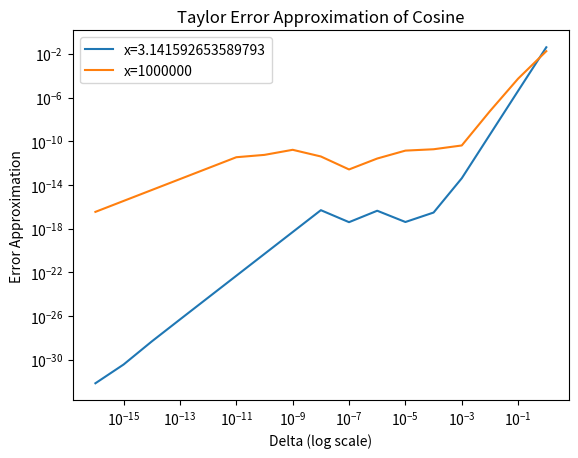

Source code (Python):
import matplotlib.pyplot as plt
import numpy as np
# Problem 1
coeffs = [1, -18, 144, -672, 2016, -4032, 5376, -4608, 2304, -512]
x = np.arange(1.920, 2.080, 0.001)
y = np.polyval(coeffs, x)
#plt.plot(x,y)
#plt.xlabel('x')
# plt.ylabel('y')
#y_2 = (x-2)**9
#plt.plot(x,y_2)
#plt.xlabel('x')
#plt.ylabel('y')
# plt.show()

# Problem 5
#x1 = np.pi
#x2 = 10**6
#delta = np.logspace(-16,0,num=17)
#y1 = np.abs(np.cos(x1+delta)-np.cos(x1)+2*np.sin(x1+(delta/2))*np.sin(delta/2))
#y2 = np.abs(np.cos(x2+delta)-np.cos(x2)+2*np.sin(x2+(delta/2))*np.sin(delta/2))
#plt.plot(delta,y1,label=f'x={x1}')
#plt.plot(delta,y2,label=f'x={x2}')
#plt.yscale('log')
#plt.xscale('log')
#plt.ylabel('Difference')
#plt.xlabel('Delta (log scale)')
#plt.title('Cosine Expression vs Cosine Approximation')
#plt.legend()
#plt.show()

# Problem 5c
#x1 = np.pi
#x2 = 10**6
#delta = np.logspace(-16,0,num=17)
#y_1 = np.abs(-delta*np.sin(x1)-((delta**2/2)*np.cos(x1)))
#y_2 = np.abs(-delta*np.sin(x2)-((delta**2/2)*np.cos(x2)))
#plt.plot(delta,y_1,label=f'x={x1}')
#plt.plot(delta,y_2,label=f'x={x2}')
#plt.yscale('log')
#plt.xscale('log')
#plt.ylabel('Taylor Approximation')
#plt.xlabel('Delta (log scale)')
#plt.title('Taylor Approximation of Cosine')
#plt.legend()
#plt.show()

# Problem 5c
x1 = np.pi
x2 = 10**6
delta = np.logspace(-16,0,num=17)
taylor_1 = (-delta*np.sin(x1)-((delta**2/2)*np.cos(x1)))
taylor_2 = (-delta*np.sin(x2)-((delta**2/2)*np.cos(x2)))
original_1= (np.cos(x1+delta)-np.cos(x1))
original_2= (np.cos(x2+delta)-np.cos(x2))
error_1= np.abs(taylor_1-original_1) 
error_2= np.abs(taylor_2-original_2)
plt.plot(delta,error_1,label=f'x={x1}')
plt.plot(delta,error_2,label=f'x={x2}')
plt.yscale('log')
plt.xscale('log')
plt.ylabel('Error Approximation')
plt.xlabel('Delta (log scale)')
plt.title('Taylor Error Approximation of Cosine')
plt.legend()
plt.show()


